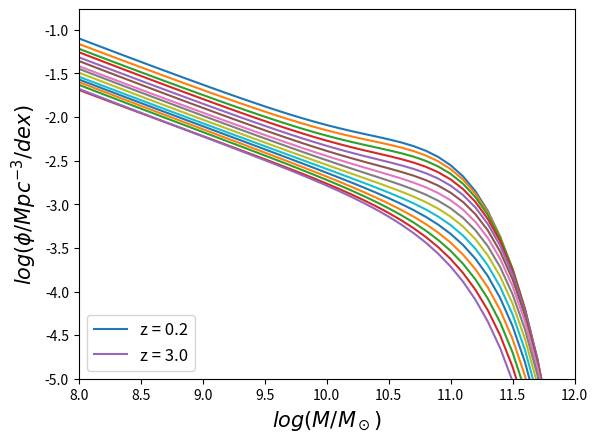

This chart was generated by the following Python code:
import numpy as np
import matplotlib.pyplot as plt

plt.ion()
h=0.71

def schechter(logm, logphi, logmstar, alpha, m_lower=None):
    
    """
    Generate a Schechter function (in dlogm).
    """
    
    phi = ((10**logphi) * np.log(10) * 10**((logm - logmstar) * (alpha + 1)) * np.exp(-10**(logm - logmstar)))
    
    return phi
    
    
def parameter_at_z0(y,z0,z1=0.2,z2=1.6,z3=3.0):
    
    """
    Compute parameter at redshift `z0` as a function of the polynomial parameters `y` and the redshift anchor points `z1`, `z2`, and `z3`.
    """
    
    y1, y2, y3 = y
    a = (((y3 - y1) + (y2 - y1) / (z2 - z1) * (z1 - z3)) / (z3**2 - z1**2 + (z2**2 - z1**2) / (z2 - z1) * (z1 - z3)))
    b = ((y2 - y1) - a * (z2**2 - z1**2)) / (z2 - z1)
    c = y1 - a * z1**2 - b * z1

    return a * z0**2 + b * z0 + c


# Continuity model median parameters + 1-sigma uncertainties.

pars = {'logphi1': [-2.44, -3.08, -4.14],
'logphi1_err': [0.02, 0.03, 0.1],
'logphi2': [-2.89, -3.29, -3.51],
'logphi2_err': [0.04, 0.03, 0.03],
'logmstar': [10.79,10.88,10.84],
'logmstar_err': [0.02, 0.02, 0.04],
'alpha1': [-0.28],
'alpha1_err': [0.07],
'alpha2': [-1.48],
'alpha2_err': [0.1]}

# Draw samples from posterior assuming independent Gaussian uncertainties.
# Then convert to mass function at `z=z0`.

draws = {}
ndraw = 1000
#z0 = 1.0

z0 = np.arange(0.2,3.1,0.2)

plt.figure()

for j in range(0,z0.size):

    for par in ['logphi1', 'logphi2', 'logmstar', 'alpha1', 'alpha2']:
        samp = np.array([np.random.normal(median,scale=err,size=ndraw) for median, err in zip(pars[par], pars[par+'_err'])])
        if par in ['logphi1', 'logphi2', 'logmstar']:
            draws[par] = parameter_at_z0(samp,z0[j])
        else:
            draws[par] = samp.squeeze()

    # Generate Schechter functions.

    logm = np.arange(8, 12, 0.1)[:, None] # log(M) grid
    phi1 = schechter(logm, draws['logphi1'], # primary component
    draws['logmstar'], draws['alpha1'])
    phi2 = schechter(logm, draws['logphi2'], # secondary component
    draws['logmstar'], draws['alpha2'])
    phi = phi1 + phi2 # combined mass function
    # Compute median and 1-sigma uncertainties as a function of mass.
    #phi_50, phi_84, phi_16 = np.percentile(phi, [50, 84, 16], axis=1)

    PHI = np.zeros(logm.size)
    for i in range(0,logm.size):
        PHI[i] = np.mean(phi[i,:])

    if z0[j]==np.min(z0) or z0[j]==np.max(z0):
        plt.plot(logm, np.log10(PHI), label='z = {:.1f}'.format(z0[j]))
    else:
        plt.plot(logm, np.log10(PHI))

plt.xlabel(r'$log (M / M_\odot)$', fontsize=15)
plt.ylabel(r'$log (\phi / Mpc^{-3} / dex)$', fontsize=15)
plt.xlim(8,12)
plt.ylim(-5)
plt.legend(fontsize=12, loc='lower left')
